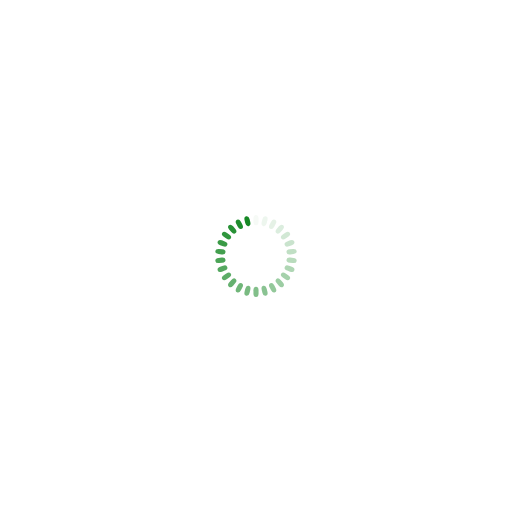
t = 0.00 s
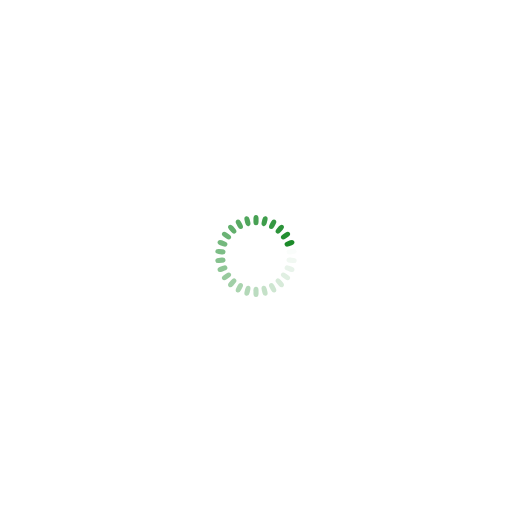
t = 0.22 s
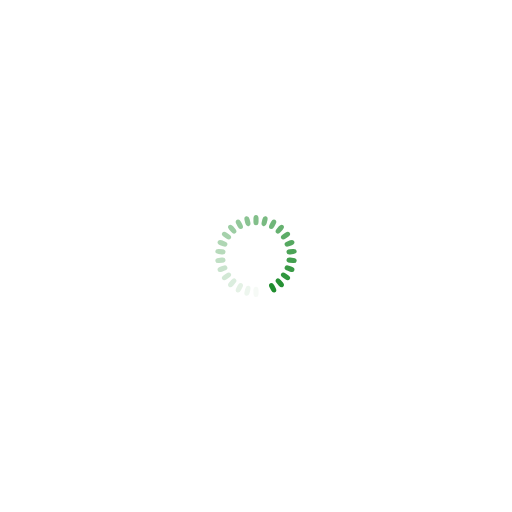
t = 0.45 s
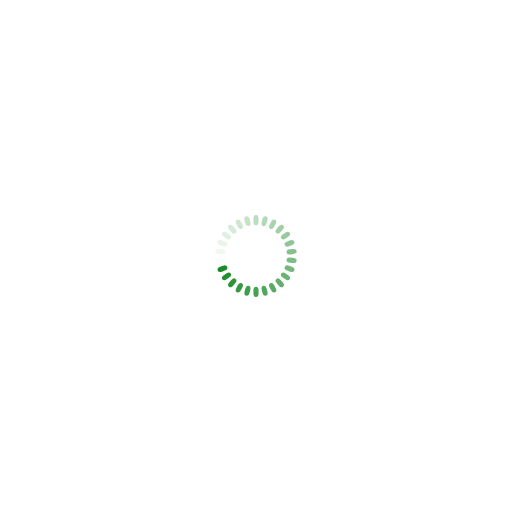
t = 0.67 s

The animated SVG that drew these frames (rendered in a browser with its animation timeline set to each time). Animation: 26 SMIL elements (animate=26); one cycle of 0.89 s, repeats indefinitely.

<svg xmlns="http://www.w3.org/2000/svg" viewBox="0 0 100 100" preserveAspectRatio="xMidYMid" width="200" height="200" style="shape-rendering: auto; display: block; background: transparent;" xmlns:xlink="http://www.w3.org/1999/xlink"><g><g transform="rotate(0 50 50)">
  <rect fill="#168825" height="2" width="1" ry="0.7000000000000001" rx="0.5" y="42" x="49.5">
    <animate repeatCount="indefinite" begin="-0.8585164835164834s" dur="0.8928571428571428s" keyTimes="0;1" values="1;0" attributeName="opacity"></animate>
  </rect>
</g><g transform="rotate(13.846153846153847 50 50)">
  <rect fill="#168825" height="2" width="1" ry="0.7000000000000001" rx="0.5" y="42" x="49.5">
    <animate repeatCount="indefinite" begin="-0.824175824175824s" dur="0.8928571428571428s" keyTimes="0;1" values="1;0" attributeName="opacity"></animate>
  </rect>
</g><g transform="rotate(27.692307692307693 50 50)">
  <rect fill="#168825" height="2" width="1" ry="0.7000000000000001" rx="0.5" y="42" x="49.5">
    <animate repeatCount="indefinite" begin="-0.7898351648351647s" dur="0.8928571428571428s" keyTimes="0;1" values="1;0" attributeName="opacity"></animate>
  </rect>
</g><g transform="rotate(41.53846153846154 50 50)">
  <rect fill="#168825" height="2" width="1" ry="0.7000000000000001" rx="0.5" y="42" x="49.5">
    <animate repeatCount="indefinite" begin="-0.7554945054945054s" dur="0.8928571428571428s" keyTimes="0;1" values="1;0" attributeName="opacity"></animate>
  </rect>
</g><g transform="rotate(55.38461538461539 50 50)">
  <rect fill="#168825" height="2" width="1" ry="0.7000000000000001" rx="0.5" y="42" x="49.5">
    <animate repeatCount="indefinite" begin="-0.721153846153846s" dur="0.8928571428571428s" keyTimes="0;1" values="1;0" attributeName="opacity"></animate>
  </rect>
</g><g transform="rotate(69.23076923076923 50 50)">
  <rect fill="#168825" height="2" width="1" ry="0.7000000000000001" rx="0.5" y="42" x="49.5">
    <animate repeatCount="indefinite" begin="-0.6868131868131867s" dur="0.8928571428571428s" keyTimes="0;1" values="1;0" attributeName="opacity"></animate>
  </rect>
</g><g transform="rotate(83.07692307692308 50 50)">
  <rect fill="#168825" height="2" width="1" ry="0.7000000000000001" rx="0.5" y="42" x="49.5">
    <animate repeatCount="indefinite" begin="-0.6524725274725274s" dur="0.8928571428571428s" keyTimes="0;1" values="1;0" attributeName="opacity"></animate>
  </rect>
</g><g transform="rotate(96.92307692307692 50 50)">
  <rect fill="#168825" height="2" width="1" ry="0.7000000000000001" rx="0.5" y="42" x="49.5">
    <animate repeatCount="indefinite" begin="-0.618131868131868s" dur="0.8928571428571428s" keyTimes="0;1" values="1;0" attributeName="opacity"></animate>
  </rect>
</g><g transform="rotate(110.76923076923077 50 50)">
  <rect fill="#168825" height="2" width="1" ry="0.7000000000000001" rx="0.5" y="42" x="49.5">
    <animate repeatCount="indefinite" begin="-0.5837912087912087s" dur="0.8928571428571428s" keyTimes="0;1" values="1;0" attributeName="opacity"></animate>
  </rect>
</g><g transform="rotate(124.61538461538461 50 50)">
  <rect fill="#168825" height="2" width="1" ry="0.7000000000000001" rx="0.5" y="42" x="49.5">
    <animate repeatCount="indefinite" begin="-0.5494505494505494s" dur="0.8928571428571428s" keyTimes="0;1" values="1;0" attributeName="opacity"></animate>
  </rect>
</g><g transform="rotate(138.46153846153845 50 50)">
  <rect fill="#168825" height="2" width="1" ry="0.7000000000000001" rx="0.5" y="42" x="49.5">
    <animate repeatCount="indefinite" begin="-0.5151098901098901s" dur="0.8928571428571428s" keyTimes="0;1" values="1;0" attributeName="opacity"></animate>
  </rect>
</g><g transform="rotate(152.30769230769232 50 50)">
  <rect fill="#168825" height="2" width="1" ry="0.7000000000000001" rx="0.5" y="42" x="49.5">
    <animate repeatCount="indefinite" begin="-0.48076923076923067s" dur="0.8928571428571428s" keyTimes="0;1" values="1;0" attributeName="opacity"></animate>
  </rect>
</g><g transform="rotate(166.15384615384616 50 50)">
  <rect fill="#168825" height="2" width="1" ry="0.7000000000000001" rx="0.5" y="42" x="49.5">
    <animate repeatCount="indefinite" begin="-0.44642857142857134s" dur="0.8928571428571428s" keyTimes="0;1" values="1;0" attributeName="opacity"></animate>
  </rect>
</g><g transform="rotate(180 50 50)">
  <rect fill="#168825" height="2" width="1" ry="0.7000000000000001" rx="0.5" y="42" x="49.5">
    <animate repeatCount="indefinite" begin="-0.412087912087912s" dur="0.8928571428571428s" keyTimes="0;1" values="1;0" attributeName="opacity"></animate>
  </rect>
</g><g transform="rotate(193.84615384615384 50 50)">
  <rect fill="#168825" height="2" width="1" ry="0.7000000000000001" rx="0.5" y="42" x="49.5">
    <animate repeatCount="indefinite" begin="-0.3777472527472527s" dur="0.8928571428571428s" keyTimes="0;1" values="1;0" attributeName="opacity"></animate>
  </rect>
</g><g transform="rotate(207.69230769230768 50 50)">
  <rect fill="#168825" height="2" width="1" ry="0.7000000000000001" rx="0.5" y="42" x="49.5">
    <animate repeatCount="indefinite" begin="-0.34340659340659335s" dur="0.8928571428571428s" keyTimes="0;1" values="1;0" attributeName="opacity"></animate>
  </rect>
</g><g transform="rotate(221.53846153846155 50 50)">
  <rect fill="#168825" height="2" width="1" ry="0.7000000000000001" rx="0.5" y="42" x="49.5">
    <animate repeatCount="indefinite" begin="-0.309065934065934s" dur="0.8928571428571428s" keyTimes="0;1" values="1;0" attributeName="opacity"></animate>
  </rect>
</g><g transform="rotate(235.3846153846154 50 50)">
  <rect fill="#168825" height="2" width="1" ry="0.7000000000000001" rx="0.5" y="42" x="49.5">
    <animate repeatCount="indefinite" begin="-0.2747252747252747s" dur="0.8928571428571428s" keyTimes="0;1" values="1;0" attributeName="opacity"></animate>
  </rect>
</g><g transform="rotate(249.23076923076923 50 50)">
  <rect fill="#168825" height="2" width="1" ry="0.7000000000000001" rx="0.5" y="42" x="49.5">
    <animate repeatCount="indefinite" begin="-0.24038461538461534s" dur="0.8928571428571428s" keyTimes="0;1" values="1;0" attributeName="opacity"></animate>
  </rect>
</g><g transform="rotate(263.0769230769231 50 50)">
  <rect fill="#168825" height="2" width="1" ry="0.7000000000000001" rx="0.5" y="42" x="49.5">
    <animate repeatCount="indefinite" begin="-0.206043956043956s" dur="0.8928571428571428s" keyTimes="0;1" values="1;0" attributeName="opacity"></animate>
  </rect>
</g><g transform="rotate(276.9230769230769 50 50)">
  <rect fill="#168825" height="2" width="1" ry="0.7000000000000001" rx="0.5" y="42" x="49.5">
    <animate repeatCount="indefinite" begin="-0.17170329670329668s" dur="0.8928571428571428s" keyTimes="0;1" values="1;0" attributeName="opacity"></animate>
  </rect>
</g><g transform="rotate(290.7692307692308 50 50)">
  <rect fill="#168825" height="2" width="1" ry="0.7000000000000001" rx="0.5" y="42" x="49.5">
    <animate repeatCount="indefinite" begin="-0.13736263736263735s" dur="0.8928571428571428s" keyTimes="0;1" values="1;0" attributeName="opacity"></animate>
  </rect>
</g><g transform="rotate(304.61538461538464 50 50)">
  <rect fill="#168825" height="2" width="1" ry="0.7000000000000001" rx="0.5" y="42" x="49.5">
    <animate repeatCount="indefinite" begin="-0.103021978021978s" dur="0.8928571428571428s" keyTimes="0;1" values="1;0" attributeName="opacity"></animate>
  </rect>
</g><g transform="rotate(318.46153846153845 50 50)">
  <rect fill="#168825" height="2" width="1" ry="0.7000000000000001" rx="0.5" y="42" x="49.5">
    <animate repeatCount="indefinite" begin="-0.06868131868131867s" dur="0.8928571428571428s" keyTimes="0;1" values="1;0" attributeName="opacity"></animate>
  </rect>
</g><g transform="rotate(332.3076923076923 50 50)">
  <rect fill="#168825" height="2" width="1" ry="0.7000000000000001" rx="0.5" y="42" x="49.5">
    <animate repeatCount="indefinite" begin="-0.03434065934065934s" dur="0.8928571428571428s" keyTimes="0;1" values="1;0" attributeName="opacity"></animate>
  </rect>
</g><g transform="rotate(346.15384615384613 50 50)">
  <rect fill="#168825" height="2" width="1" ry="0.7000000000000001" rx="0.5" y="42" x="49.5">
    <animate repeatCount="indefinite" begin="0s" dur="0.8928571428571428s" keyTimes="0;1" values="1;0" attributeName="opacity"></animate>
  </rect>
</g><g></g></g><!-- [ldio] generated by https://loading.io --></svg>
